Dataset: final (GitHub, troniixx/aml2026-group-18). Classes: bird, boar, dog, dragon, hare, horse, monkey, ram, rat, snake, tiger.

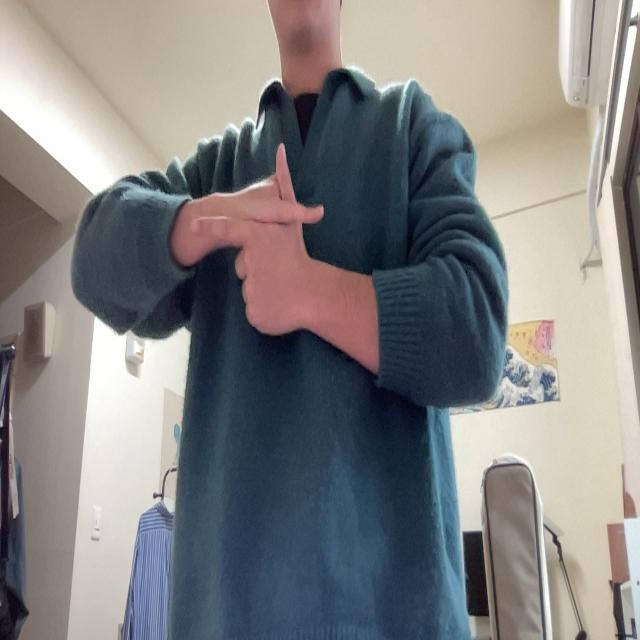
Label: hare

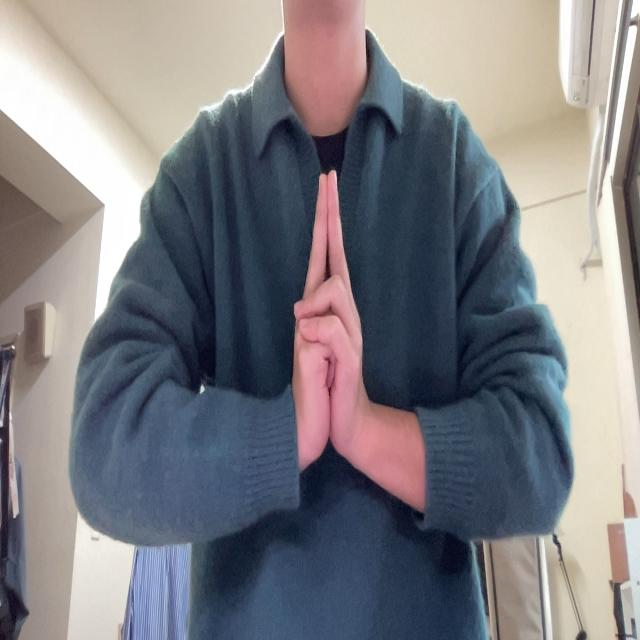
Label: ram

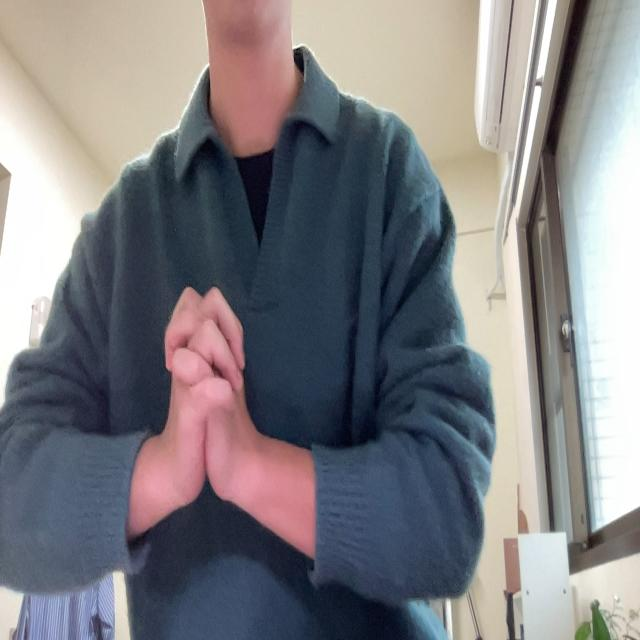
Label: snake

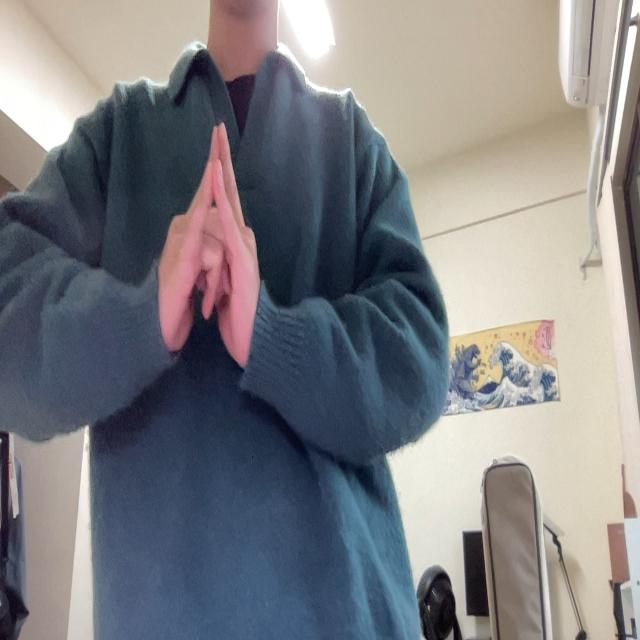
Label: bird

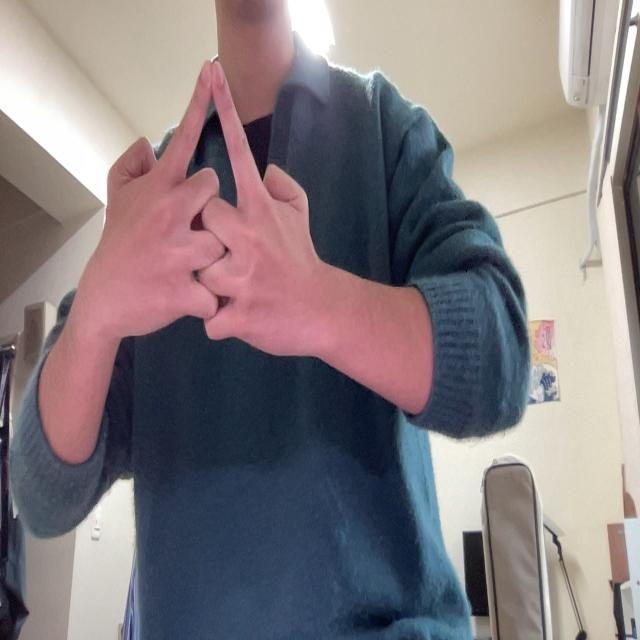
Label: horse

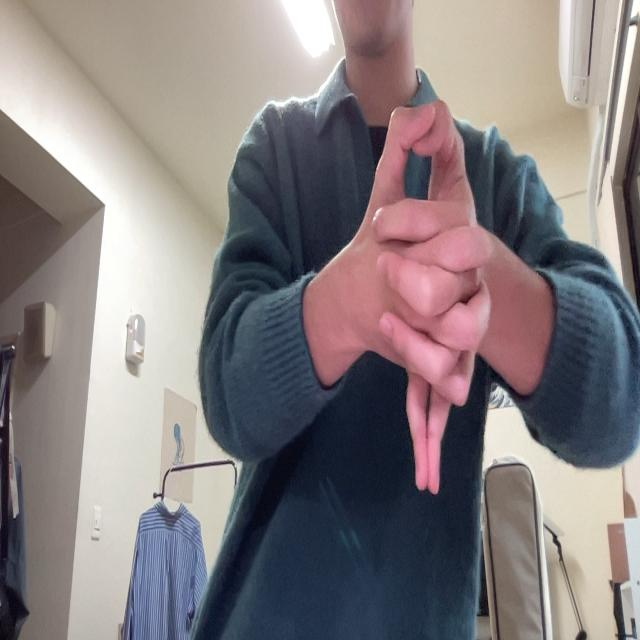
Label: dragon
